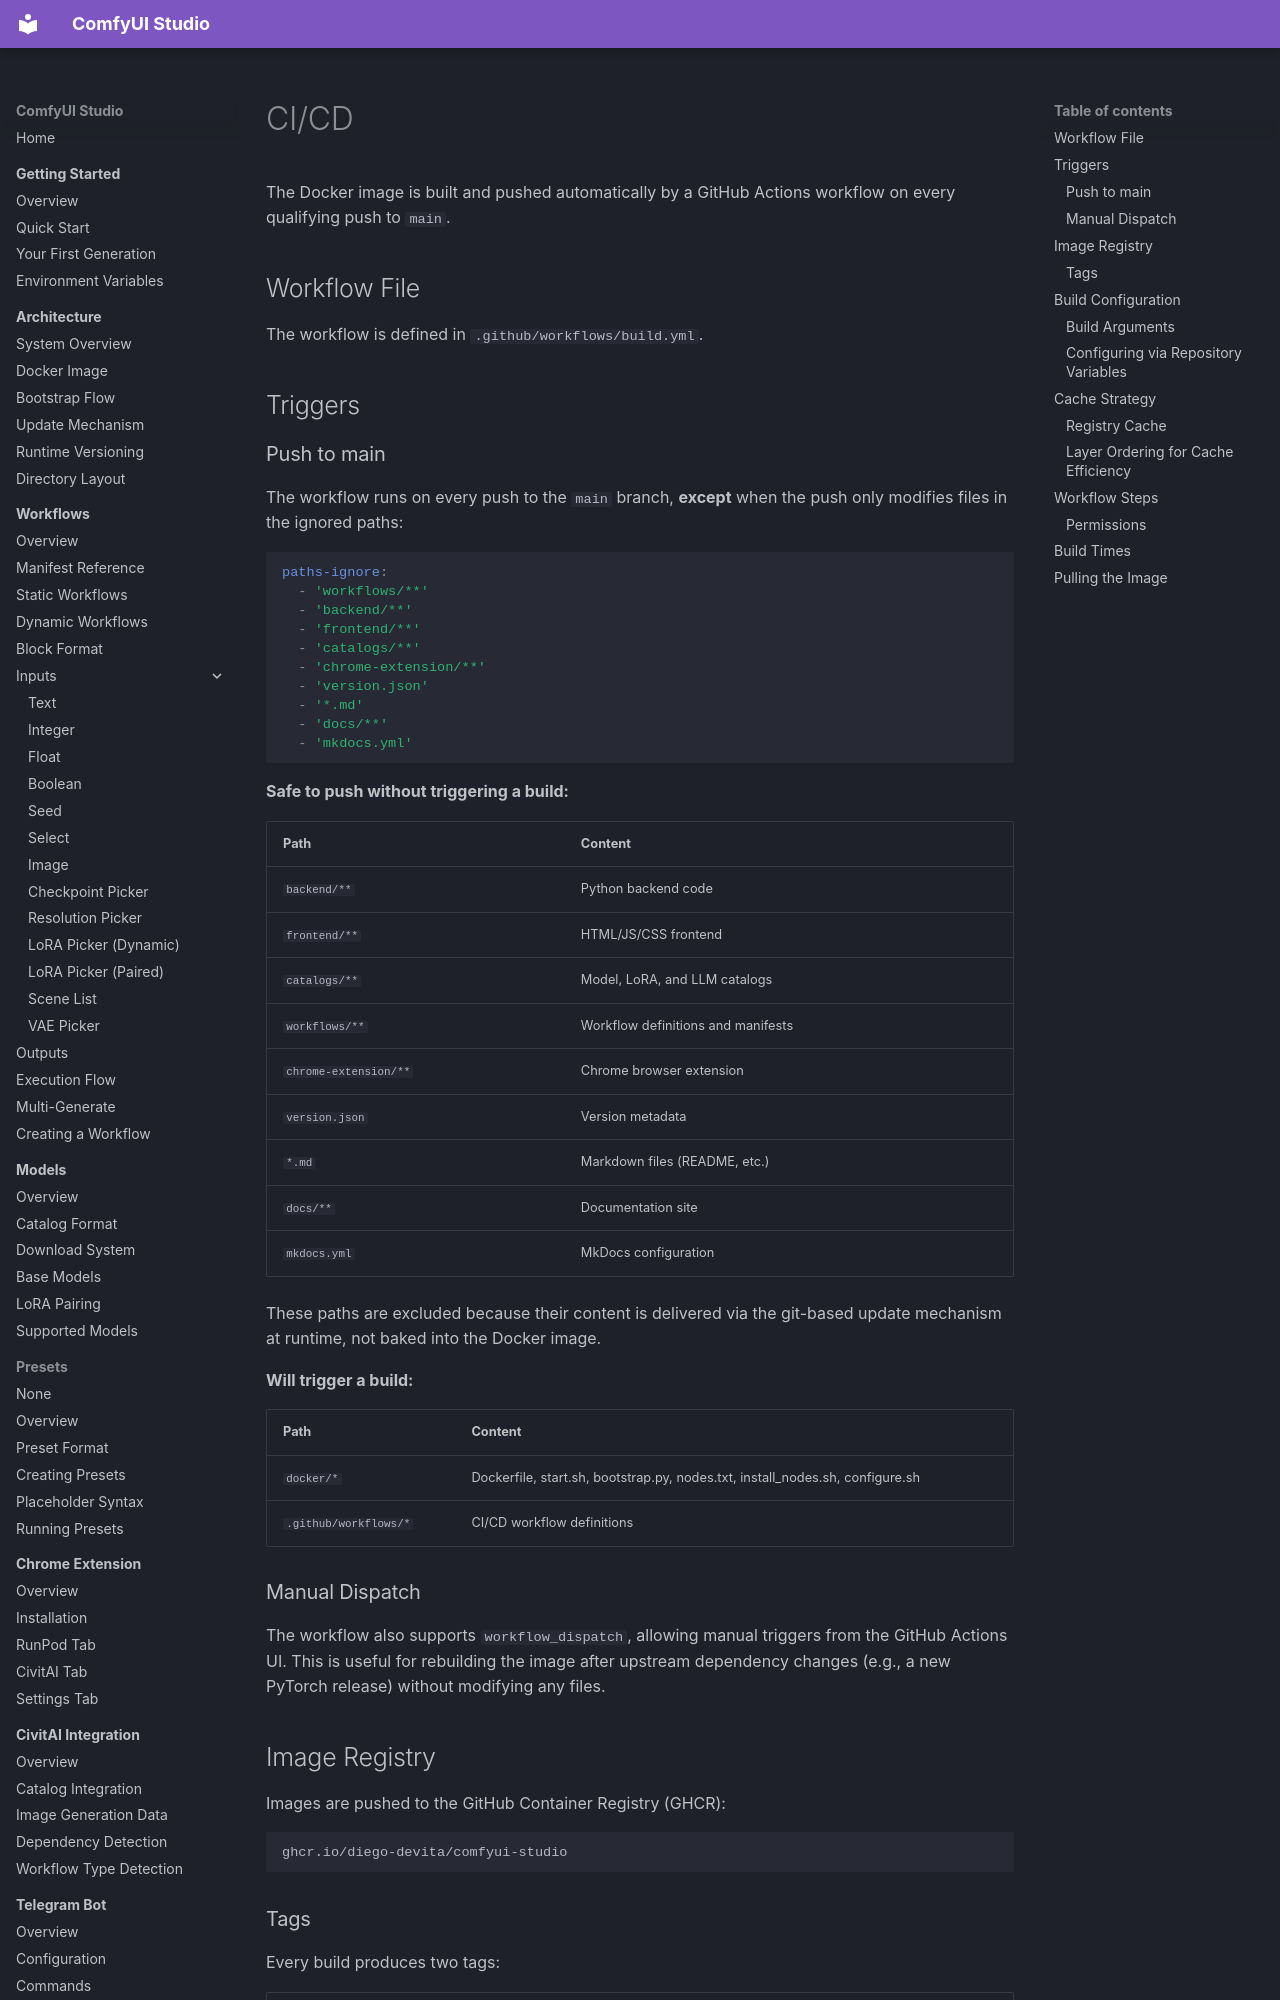

repository: diego-devita/comfyui-studio · page: docker/ci-cd/index.html · generator: mkdocs

# CI/CD

The Docker image is built and pushed automatically by a GitHub Actions workflow on every qualifying push to `main`.

## Workflow File

The workflow is defined in `.github/workflows/build.yml`.

## Triggers

### Push to main

The workflow runs on every push to the `main` branch, **except** when the push only modifies files in the ignored paths:

```yaml
paths-ignore:
  - 'workflows/**'
  - 'backend/**'
  - 'frontend/**'
  - 'catalogs/**'
  - 'chrome-extension/**'
  - 'version.json'
  - '*.md'
  - 'docs/**'
  - 'mkdocs.yml'
```

**Safe to push without triggering a build:**

| Path | Content |
|------|---------|
| `backend/**` | Python backend code |
| `frontend/**` | HTML/JS/CSS frontend |
| `catalogs/**` | Model, LoRA, and LLM catalogs |
| `workflows/**` | Workflow definitions and manifests |
| `chrome-extension/**` | Chrome browser extension |
| `version.json` | Version metadata |
| `*.md` | Markdown files (README, etc.) |
| `docs/**` | Documentation site |
| `mkdocs.yml` | MkDocs configuration |

These paths are excluded because their content is delivered via the git-based update mechanism at runtime, not baked into the Docker image.

**Will trigger a build:**

| Path | Content |
|------|---------|
| `docker/*` | Dockerfile, start.sh, bootstrap.py, nodes.txt, install_nodes.sh, configure.sh |
| `.github/workflows/*` | CI/CD workflow definitions |

### Manual Dispatch

The workflow also supports `workflow_dispatch`, allowing manual triggers from the GitHub Actions UI. This is useful for rebuilding the image after upstream dependency changes (e.g., a new PyTorch release) without modifying any files.

## Image Registry

Images are pushed to the GitHub Container Registry (GHCR):

```
ghcr.io/diego-devita/comfyui-studio
```

### Tags

Every build produces two tags:

| Tag | Format | Example | Purpose |
|-----|--------|---------|---------|
| `latest` | Fixed | `ghcr.io/diego-devita/comfyui-studio:latest` | Always points to the most recent build from `main` |
| `sha-<commit>` | Per-commit | `ghcr.io/diego-devita/comfyui-studio:sha-a1b2c3d` | Immutable reference to a specific build |

The `latest` tag is only applied when building from the default branch (main). The SHA tag uses the short commit hash.

Tags and labels are generated by the `docker/metadata-action@v5` action:

```yaml
tags: |
  type=raw,value=latest,enable={{is_default_branch}}
  type=sha,prefix=sha-,format=short
```

## Build Configuration
